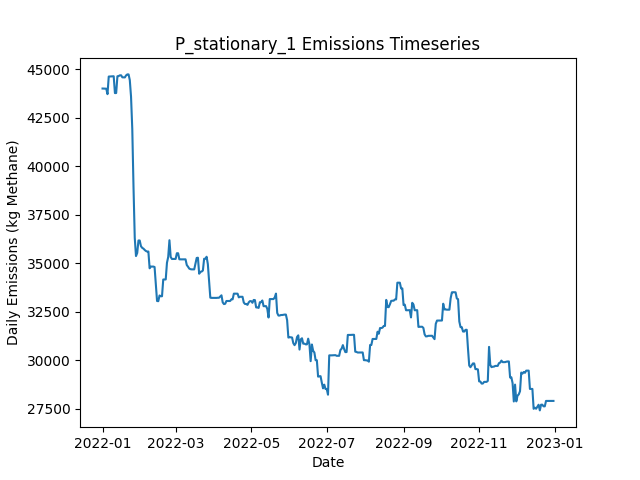

The file beside this chart, header and first rows:
Date, Daily Emissions (Kg Methane), Daily Mitigable Emissions (Kg Methane), Daily Non-Mitigable Emissions (Kg Methan…, Daily Cost ($), Active Leaks, New Leaks, Leaks Repaired, Leaks Naturally Repaired, Leaks Tagged, Daily Repair Cost ($), Daily Natural Repair Cost ($), stationary_mdl_high Deployment Cost ($), stationary_mdl_high Sites flagged for Fo…, stationary_mdl_high Leaks tagged for rep…, stationary_mdl_high Sites Visited, stationary_mdl_high Travel Time (Minutes…, stationary_mdl_high Survey Time (Minutes…, OGI_FU_mdl_high Deployment Cost ($), OGI_FU_mdl_high Sites flagged for Follow…, OGI_FU_mdl_high Leaks tagged for repair, OGI_FU_mdl_high Sites Visited, OGI_FU_mdl_high Travel Time (Minutes), OGI_FU_mdl_high Survey Time (Minutes)
2022-01-01, 44007, 8428, 35580, 6030, 395, 395, 0, 0, 0.00000, 0.00000, 0.00000, 6030, 0, , 10, 0, 0, 0.00000, , 0, 0, 0, 0
2022-01-02, 44006, 8426, 35580, 30, 394, 0, 0, 1, 0.00000, 0.00000, 200, 30, 0, , 10, 0, 0, 0.00000, , 0, 0, 0, 0
2022-01-03, 44007, 8427, 35580, 30, 394, 1, 0, 1, 0.00000, 0.00000, 200, 30, 0, , 10, 0, 0, 0.00000, , 0, 0, 0, 0
2022-01-04, 43999, 8420, 35580, 30, 394, 1, 0, 1, 0.00000, 0.00000, 200, 30, 0, , 10, 0, 0, 0.00000, , 0, 0, 0, 0
2022-01-05, 43718, 8138, 35580, 30, 393, 0, 0, 1, 0.00000, 0.00000, 200, 30, 0, , 10, 0, 0, 0.00000, , 0, 0, 0, 0
2022-01-06, 44624, 8181, 36444, 30, 394, 3, 0, 2, 0.00000, 0.00000, 400, 30, 0, , 10, 0, 0, 0.00000, , 0, 0, 0, 0
2022-01-07, 44628, 8184, 36444, 30, 396, 2, 0, 0, 0.00000, 0.00000, 0.00000, 30, 0, , 10, 0, 0, 0.00000, , 0, 0, 0, 0
2022-01-08, 44631, 8187, 36444, 30, 397, 1, 0, 0, 0.00000, 0.00000, 0.00000, 30, 0, , 10, 0, 0, 0.00000, , 0, 0, 0, 0
2022-01-09, 44641, 8197, 36444, 30, 398, 1, 0, 0, 0.00000, 0.00000, 0.00000, 30, 0, , 10, 0, 0, 0.00000, , 0, 0, 0, 0
2022-01-10, 44641, 8197, 36444, 1030, 398, 0, 0, 0, 74, 0.00000, 0.00000, 30, 10, , 10, 0, 0, 1000, , 74, 3, 120, 360
2022-01-11, 43771, 8192, 35580, 1030, 396, 0, 0, 1, 60, 0.00000, 200, 30, 0, , 10, 0, 0, 1000, , 60, 3, 120, 360
2022-01-12, 43776, 8196, 35580, 1030, 397, 1, 0, 0, 56, 0.00000, 0.00000, 30, 0, , 10, 0, 0, 1000, , 56, 3, 120, 360
2022-01-13, 44640, 8196, 36444, 530, 398, 1, 0, 0, 31, 0.00000, 0.00000, 30, 0, , 10, 0, 0, 500, , 31, 1, 30, 120
2022-01-14, 44652, 8208, 36444, 30, 399, 1, 0, 0, 0.00000, 0.00000, 0.00000, 30, 0, , 10, 0, 0, 0.00000, , 0, 0, 0, 0
2022-01-15, 44688, 8245, 36444, 30, 399, 1, 0, 1, 0.00000, 0.00000, 200, 30, 0, , 10, 0, 0, 0.00000, , 0, 0, 0, 0
2022-01-16, 44688, 8245, 36444, 30, 399, 0, 0, 0, 0.00000, 0.00000, 0.00000, 30, 0, , 10, 0, 0, 0.00000, , 0, 0, 0, 0
2022-01-17, 44585, 8245, 36340, 30, 399, 1, 0, 0, 0.00000, 0.00000, 0.00000, 30, 0, , 10, 0, 0, 0.00000, , 0, 0, 0, 0
2022-01-18, 44581, 8241, 36340, 30, 397, 0, 0, 2, 0.00000, 0.00000, 400, 30, 0, , 10, 0, 0, 0.00000, , 0, 0, 0, 0
2022-01-19, 44581, 8241, 36340, 1030, 397, 0, 0, 0, 70, 0.00000, 0.00000, 30, 10, , 10, 0, 0, 1000, , 70, 3, 120, 360
2022-01-20, 44684, 8241, 36444, 1030, 398, 1, 0, 0, 73, 0.00000, 0.00000, 30, 0, , 10, 0, 0, 1000, , 73, 3, 120, 360
2022-01-21, 44736, 8292, 36444, 1030, 399, 2, 0, 1, 64, 0.00000, 200, 30, 0, , 10, 0, 0, 1000, , 64, 3, 120, 360
2022-01-22, 44736, 8292, 36444, 530, 399, 0, 0, 0, 19, 0.00000, 0.00000, 30, 0, , 10, 0, 0, 500, , 19, 1, 30, 120
2022-01-23, 44442, 8292, 36150, 30, 398, 0, 0, 0, 0.00000, 0.00000, 0.00000, 30, 0, , 10, 0, 0, 0.00000, , 0, 0, 0, 0
2022-01-24, 43585, 8299, 35286, 30, 399, 2, 0, 0, 0.00000, 0.00000, 0.00000, 30, 0, , 10, 0, 0, 0.00000, , 0, 0, 0, 0
2022-01-25, 41925, 6726, 35199, 12430, 336, 0, 62, 0, 0.00000, 12400, 0.00000, 30, 0, , 10, 0, 0, 0.00000, , 0, 0, 0, 0
2022-01-26, 38911, 4005, 34906, 10030, 286, 1, 50, 0, 0.00000, 10000, 0.00000, 30, 0, , 10, 0, 0, 0.00000, , 0, 0, 0, 0
2022-01-27, 36307, 1297, 35009, 8830, 243, 1, 44, 0, 0.00000, 8800, 0.00000, 30, 0, , 10, 0, 0, 0.00000, , 0, 0, 0, 0
2022-01-28, 35369, 359.3, 35009, 6830, 213, 0, 29, 1, 30, 5800, 200, 30, 10, , 10, 0, 0, 1000, , 30, 3, 120, 360
2022-01-29, 35530, 434.5, 35096, 1030, 217, 4, 0, 0, 31, 0.00000, 0.00000, 30, 0, , 10, 0, 0, 1000, , 31, 3, 120, 360
2022-01-30, 36172, 1076, 35096, 1030, 219, 2, 0, 0, 30, 0.00000, 0.00000, 30, 0, , 10, 0, 0, 1000, , 30, 3, 120, 360
2022-01-31, 36172, 1076, 35096, 530, 219, 0, 0, 0, 10, 0.00000, 0.00000, 30, 0, , 10, 0, 0, 500, , 10, 1, 30, 120
2022-02-01, 35879, 1077, 34802, 30, 219, 1, 0, 0, 0.00000, 0.00000, 0.00000, 30, 0, , 10, 0, 0, 0.00000, , 0, 0, 0, 0
2022-02-02, 35792, 1077, 34716, 30, 218, 0, 0, 0, 0.00000, 0.00000, 0.00000, 30, 0, , 10, 0, 0, 0.00000, , 0, 0, 0, 0
2022-02-03, 35753, 1037, 34716, 1830, 209, 0, 9, 0, 0.00000, 1800, 0.00000, 30, 0, , 10, 0, 0, 0.00000, , 0, 0, 0, 0
2022-02-04, 35684, 968.7, 34716, 2430, 197, 0, 12, 0, 0.00000, 2400, 0.00000, 30, 0, , 10, 0, 0, 0.00000, , 0, 0, 0, 0
2022-02-05, 35631, 915.4, 34716, 2430, 186, 1, 12, 0, 0.00000, 2400, 0.00000, 30, 0, , 10, 0, 0, 0.00000, , 0, 0, 0, 0
2022-02-06, 35601, 885.6, 34716, 2830, 178, 1, 9, 0, 26, 1800, 0.00000, 30, 10, , 10, 0, 0, 1000, , 26, 3, 120, 360
2022-02-07, 35602, 886.6, 34716, 1030, 179, 1, 0, 0, 18, 0.00000, 0.00000, 30, 0, , 10, 0, 0, 1000, , 18, 3, 120, 360
2022-02-08, 34738, 886.9, 33852, 1030, 179, 1, 0, 0, 27, 0.00000, 0.00000, 30, 0, , 10, 0, 0, 1000, , 27, 3, 120, 360
2022-02-09, 34826, 888.6, 33938, 530, 181, 2, 0, 0, 4, 0.00000, 0.00000, 30, 0, , 10, 0, 0, 500, , 4, 1, 30, 120
2022-02-10, 34826, 888.6, 33938, 30, 181, 0, 0, 0, 0.00000, 0.00000, 0.00000, 30, 0, , 10, 0, 0, 0.00000, , 0, 0, 0, 0
2022-02-11, 34827, 888.8, 33938, 30, 182, 1, 0, 0, 0.00000, 0.00000, 0.00000, 30, 0, , 10, 0, 0, 0.00000, , 0, 0, 0, 0
2022-02-12, 34804, 865.7, 33938, 2230, 171, 0, 11, 0, 0.00000, 2200, 0.00000, 30, 0, , 10, 0, 0, 0.00000, , 0, 0, 0, 0
2022-02-13, 33919, 845.4, 33074, 1830, 161, 0, 9, 0, 0.00000, 1800, 0.00000, 30, 0, , 10, 0, 0, 0.00000, , 0, 0, 0, 0
2022-02-14, 33052, 64.23, 32988, 2230, 149, 0, 11, 0, 0.00000, 2200, 0.00000, 30, 0, , 10, 0, 0, 0.00000, , 0, 0, 0, 0
2022-02-15, 33042, 54.11, 32988, 1830, 144, 0, 4, 1, 19, 800, 200, 30, 10, , 10, 0, 0, 1000, , 19, 3, 120, 360
2022-02-16, 33335, 54.11, 33281, 1030, 145, 1, 0, 0, 18, 0.00000, 0.00000, 30, 0, , 10, 0, 0, 1000, , 18, 3, 120, 360
2022-02-17, 33296, 101.3, 33195, 1030, 148, 4, 0, 0, 19, 0.00000, 0.00000, 30, 0, , 10, 0, 0, 1000, , 19, 3, 120, 360
2022-02-18, 33296, 101.3, 33195, 530, 148, 0, 0, 0, 8, 0.00000, 0.00000, 30, 0, , 10, 0, 0, 500, , 8, 1, 30, 120
2022-02-19, 34160, 101.3, 34059, 30, 149, 1, 0, 0, 0.00000, 0.00000, 0.00000, 30, 0, , 10, 0, 0, 0.00000, , 0, 0, 0, 0
2022-02-20, 34160, 101.3, 34059, 30, 149, 0, 0, 0, 0.00000, 0.00000, 0.00000, 30, 0, , 10, 0, 0, 0.00000, , 0, 0, 0, 0
2022-02-21, 34162, 103.1, 34059, 430, 147, 1, 2, 1, 0.00000, 400, 200, 30, 0, , 10, 0, 0, 0.00000, , 0, 0, 0, 0
2022-02-22, 35023, 100.1, 34923, 230, 147, 1, 1, 0, 0.00000, 200, 0.00000, 30, 0, , 10, 0, 0, 0.00000, , 0, 0, 0, 0
2022-02-23, 35322, 105, 35217, 2030, 140, 3, 10, 0, 0.00000, 2000, 0.00000, 30, 0, , 10, 0, 0, 0.00000, , 0, 0, 0, 0
2022-02-24, 36186, 105, 36081, 1030, 141, 1, 0, 0, 17, 0.00000, 0.00000, 30, 10, , 10, 0, 0, 1000, , 17, 3, 120, 360
2022-02-25, 35322, 105, 35217, 1030, 140, 0, 0, 0, 21, 0.00000, 0.00000, 30, 0, , 10, 0, 0, 1000, , 21, 3, 120, 360
2022-02-26, 35218, 105.5, 35113, 1030, 140, 1, 0, 0, 19, 0.00000, 0.00000, 30, 0, , 10, 0, 0, 1000, , 19, 3, 120, 360
2022-02-27, 35221, 107.9, 35113, 530, 141, 1, 0, 0, 5, 0.00000, 0.00000, 30, 0, , 10, 0, 0, 500, , 5, 1, 30, 120
2022-02-28, 35221, 107.9, 35113, 30, 141, 0, 0, 0, 0.00000, 0.00000, 0.00000, 30, 0, , 10, 0, 0, 0.00000, , 0, 0, 0, 0
2022-03-01, 35221, 108, 35113, 30, 142, 1, 0, 0, 0.00000, 0.00000, 0.00000, 30, 0, , 10, 0, 0, 0.00000, , 0, 0, 0, 0
... 305 more rows
